Run: headless pygame with SDL's dummy video driver; simulated clock (each Clock.tick advances the game by its frame time, no real sleeping); random seed 0; keys injected as events and as key.get_pressed() state; no mouse input.
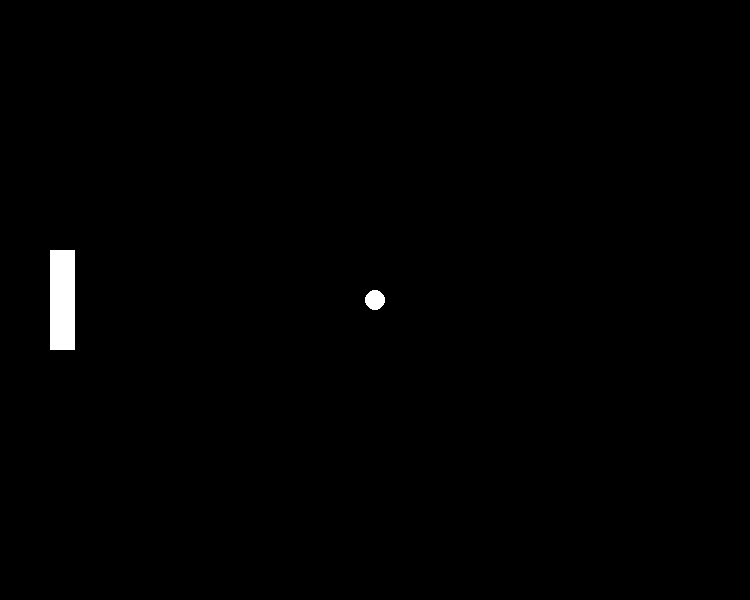
Frame 1 of 4 · flips 1–60 · no input
Frame 2 of 4 · flips 61–180 · tapped SPACE, RETURN · held RIGHT (→), D · screen unchanged from frame 1, image omitted
Frame 3 of 4 · flips 181–300 · held DOWN (↓), S · screen unchanged from frame 2, image omitted
Frame 4 of 4 · flips 301–420 · held LEFT (←), A, UP (↑), W · screen unchanged from frame 3, image omitted

The pygame program that drew these frames:

import pygame, sys, random
from pygame.math import Vector2

class BALL:
    def __init__(self):
        self.x =375
        self.y =300

    def draw_ball(self):
        ball_rect = pygame.Rect(self.x,self.y,10,10)
        pygame.draw.circle(screen,(255,255,255),(self.x,self.y),10,10)

class PLAYER:
    def __init__(self):
        self.x = 150
        self.y = 300

    def draw_rect(self):
        player_rect = pygame.Rect(self.x-100,self.y-50,25,100)
        pygame.draw.rect(screen,(255,255,255),player_rect)


pygame.init()
screen = pygame.display.set_mode((750,600))
ball = BALL()
player = PLAYER()

while True:
    for event in pygame.event.get():
        if event.type == pygame.QUIT:
            pygame.quit()
            sys.exit()
    screen.fill((0,0,0))
    ball.draw_ball()
    player.draw_rect()
    pygame.display.update()
